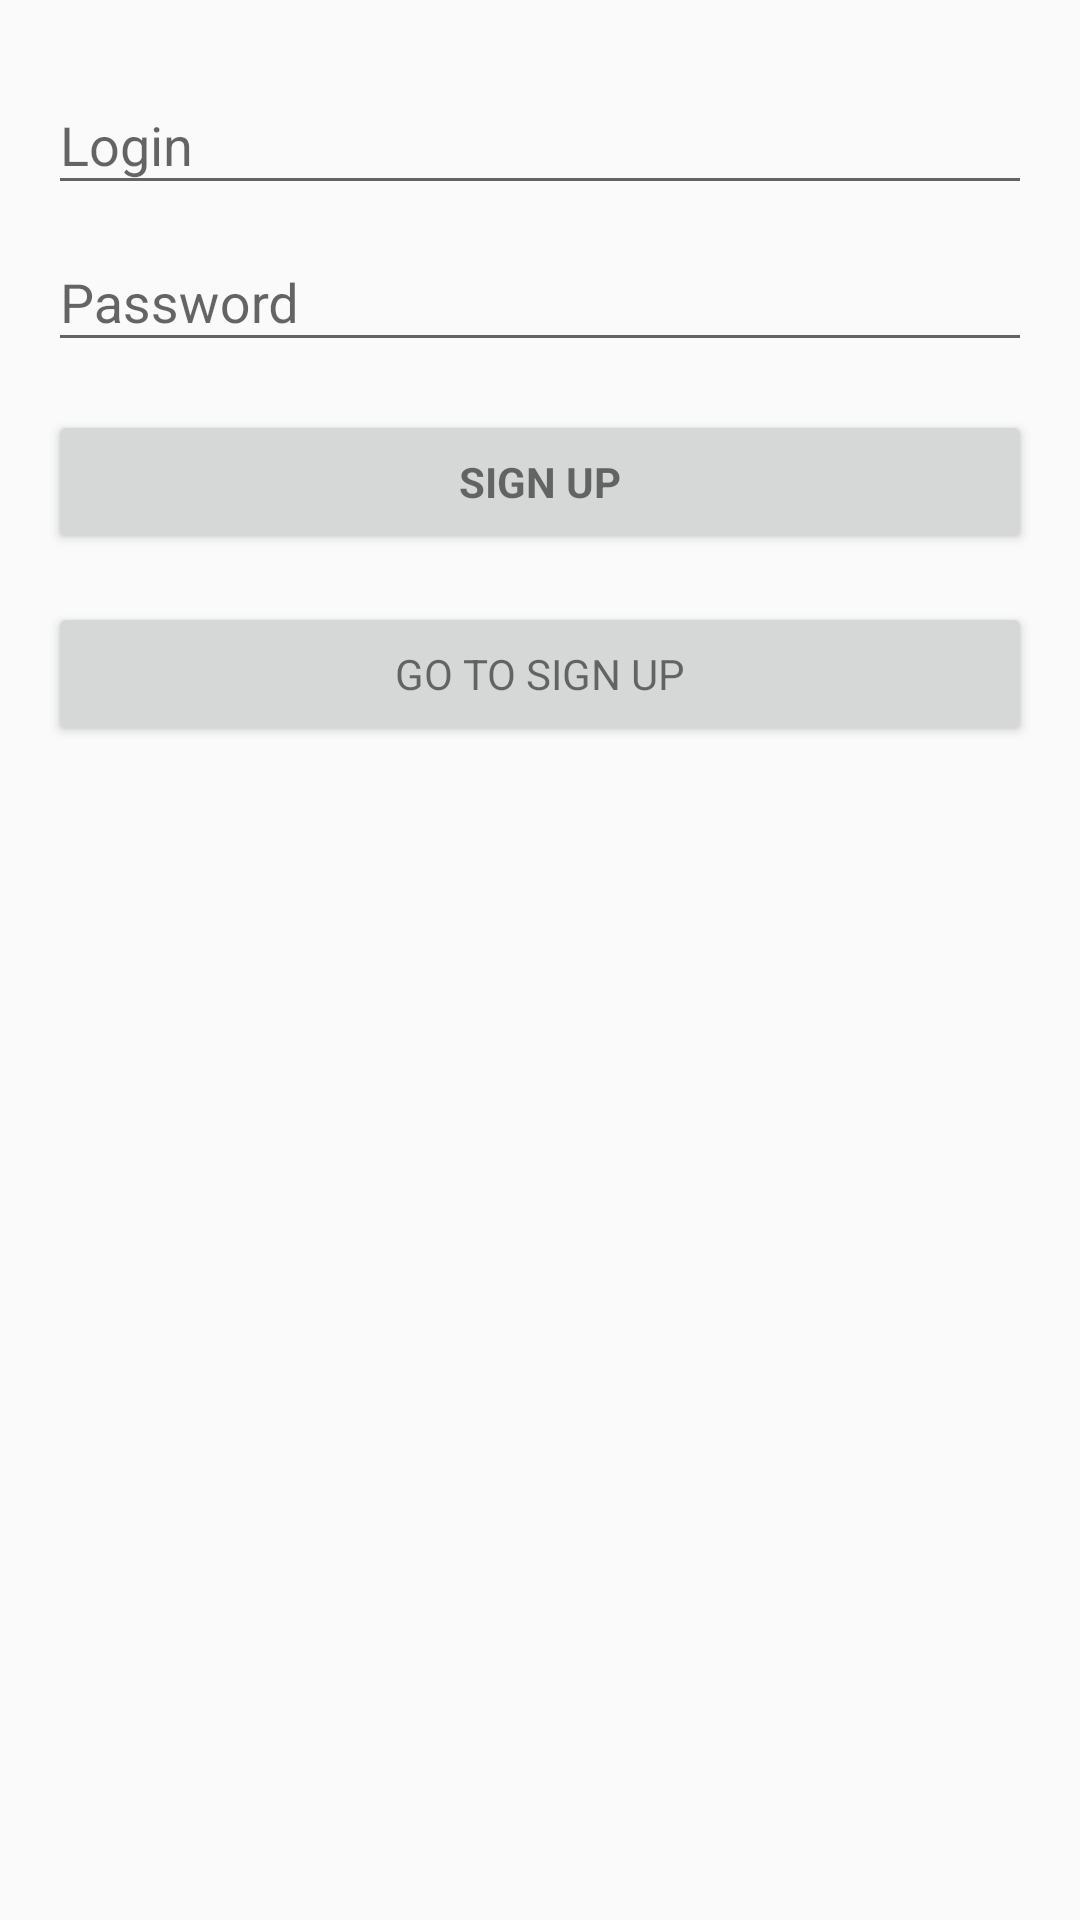

This screen was rendered from an Android layout file. Write that file and the resources it references.
<!-- AndroidManifest.xml: application theme AppTheme -->
<!-- res/layout/activity_log_in.xml -->
<?xml version="1.0" encoding="utf-8"?>
<LinearLayout xmlns:android="http://schemas.android.com/apk/res/android"
    xmlns:tools="http://schemas.android.com/tools"
    android:layout_width="match_parent"
    android:layout_height="match_parent"
    android:gravity="center_horizontal"
    android:orientation="vertical"
    android:paddingBottom="@dimen/activity_vertical_margin"
    android:paddingLeft="@dimen/activity_horizontal_margin"
    android:paddingRight="@dimen/activity_horizontal_margin"
    android:paddingTop="@dimen/activity_vertical_margin"
    tools:context=".LogInActivity">

    <ProgressBar
        android:id="@+id/log_in_progress"
        style="?android:attr/progressBarStyleLarge"
        android:layout_width="wrap_content"
        android:layout_height="wrap_content"
        android:layout_marginBottom="8dp"
        android:visibility="gone" />

    <ScrollView
        android:id="@+id/log_in_form_scrollview"
        android:layout_width="match_parent"
        android:layout_height="match_parent">

        <LinearLayout
            android:id="@+id/log_in_form"
            android:layout_width="match_parent"
            android:layout_height="wrap_content"
            android:orientation="vertical">

            <android.support.design.widget.TextInputLayout
                android:layout_width="match_parent"
                android:layout_height="wrap_content">

                <EditText
                    android:id="@+id/log_in_login"
                    android:layout_width="match_parent"
                    android:layout_height="wrap_content"
                    android:hint="@string/prompt_login"
                    android:inputType="textPersonName"
                    android:maxLines="1"
                    android:singleLine="true"
                    android:maxLength="20" />

            </android.support.design.widget.TextInputLayout>

            <android.support.design.widget.TextInputLayout
                android:layout_width="match_parent"
                android:layout_height="wrap_content">

                <EditText
                    android:id="@+id/log_in_password"
                    android:layout_width="match_parent"
                    android:layout_height="wrap_content"
                    android:hint="@string/prompt_password"
                    android:imeActionId="6"
                    android:imeActionLabel="@string/action_sign_up"
                    android:imeOptions="actionUnspecified"
                    android:inputType="textPassword"
                    android:maxLines="1"
                    android:singleLine="true"
                    android:maxLength="20" />

            </android.support.design.widget.TextInputLayout>

            <Button
                android:id="@+id/log_in_button"
                style="?android:textAppearanceSmall"
                android:layout_width="match_parent"
                android:layout_height="wrap_content"
                android:layout_marginTop="16dp"
                android:text="@string/action_sign_up"
                android:textStyle="bold" />

            <Button
                android:id="@+id/go_to_sign_up_button"
                style="?android:textAppearanceSmall"
                android:layout_width="match_parent"
                android:layout_height="wrap_content"
                android:layout_marginTop="16dp"
                android:text="@string/action_go_to_sign_up" />

        </LinearLayout>

    </ScrollView>

</LinearLayout>
<!-- resources referenced by this layout -->
<resources>
  <dimen name="activity_horizontal_margin">16dp</dimen>
  <dimen name="activity_vertical_margin">16dp</dimen>
  <string name="action_go_to_sign_up">Go to sign up</string>
  <string name="action_sign_up">Sign up</string>
  <string name="prompt_login">Login</string>
  <string name="prompt_password">Password</string>
  <style name="AppTheme" parent="Theme.AppCompat.Light.DarkActionBar">
          
          <item name="colorPrimary">@color/colorPrimary</item>
          <item name="colorPrimaryDark">@color/colorPrimaryDark</item>
          <item name="colorAccent">@color/colorAccent</item>
          <item name="android:textSize">18sp</item>
      </style>
  <!-- not gathered from this repository: default colours our renderer supplied (Android Studio template values) -->
  <color name="colorPrimary">#FF6200EE</color>
  <color name="colorPrimaryDark">#FF3700B3</color>
  <color name="colorAccent">#FF03DAC5</color>
</resources>
